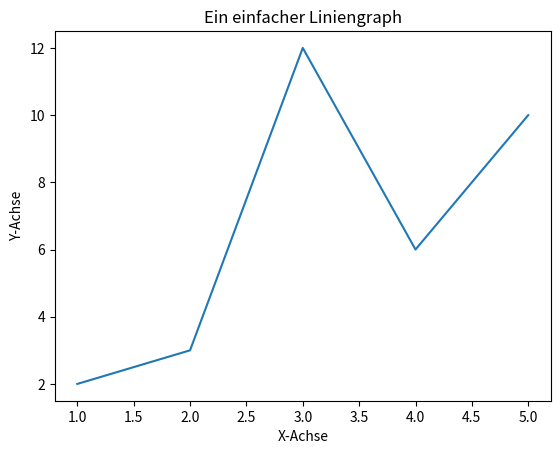

Python code for this plot:
import matplotlib.pyplot as plt

# Daten für den Graphen
x = [1, 2, 3, 4, 5]
y = [2, 3, 12, 6, 10]

# Erstelle den Graphen
plt.plot(x, y)

# Achsenbeschriftung und Titel
plt.xlabel('X-Achse')
plt.ylabel('Y-Achse')
plt.title('Ein einfacher Liniengraph')

# Zeige den Graphen
plt.show()
